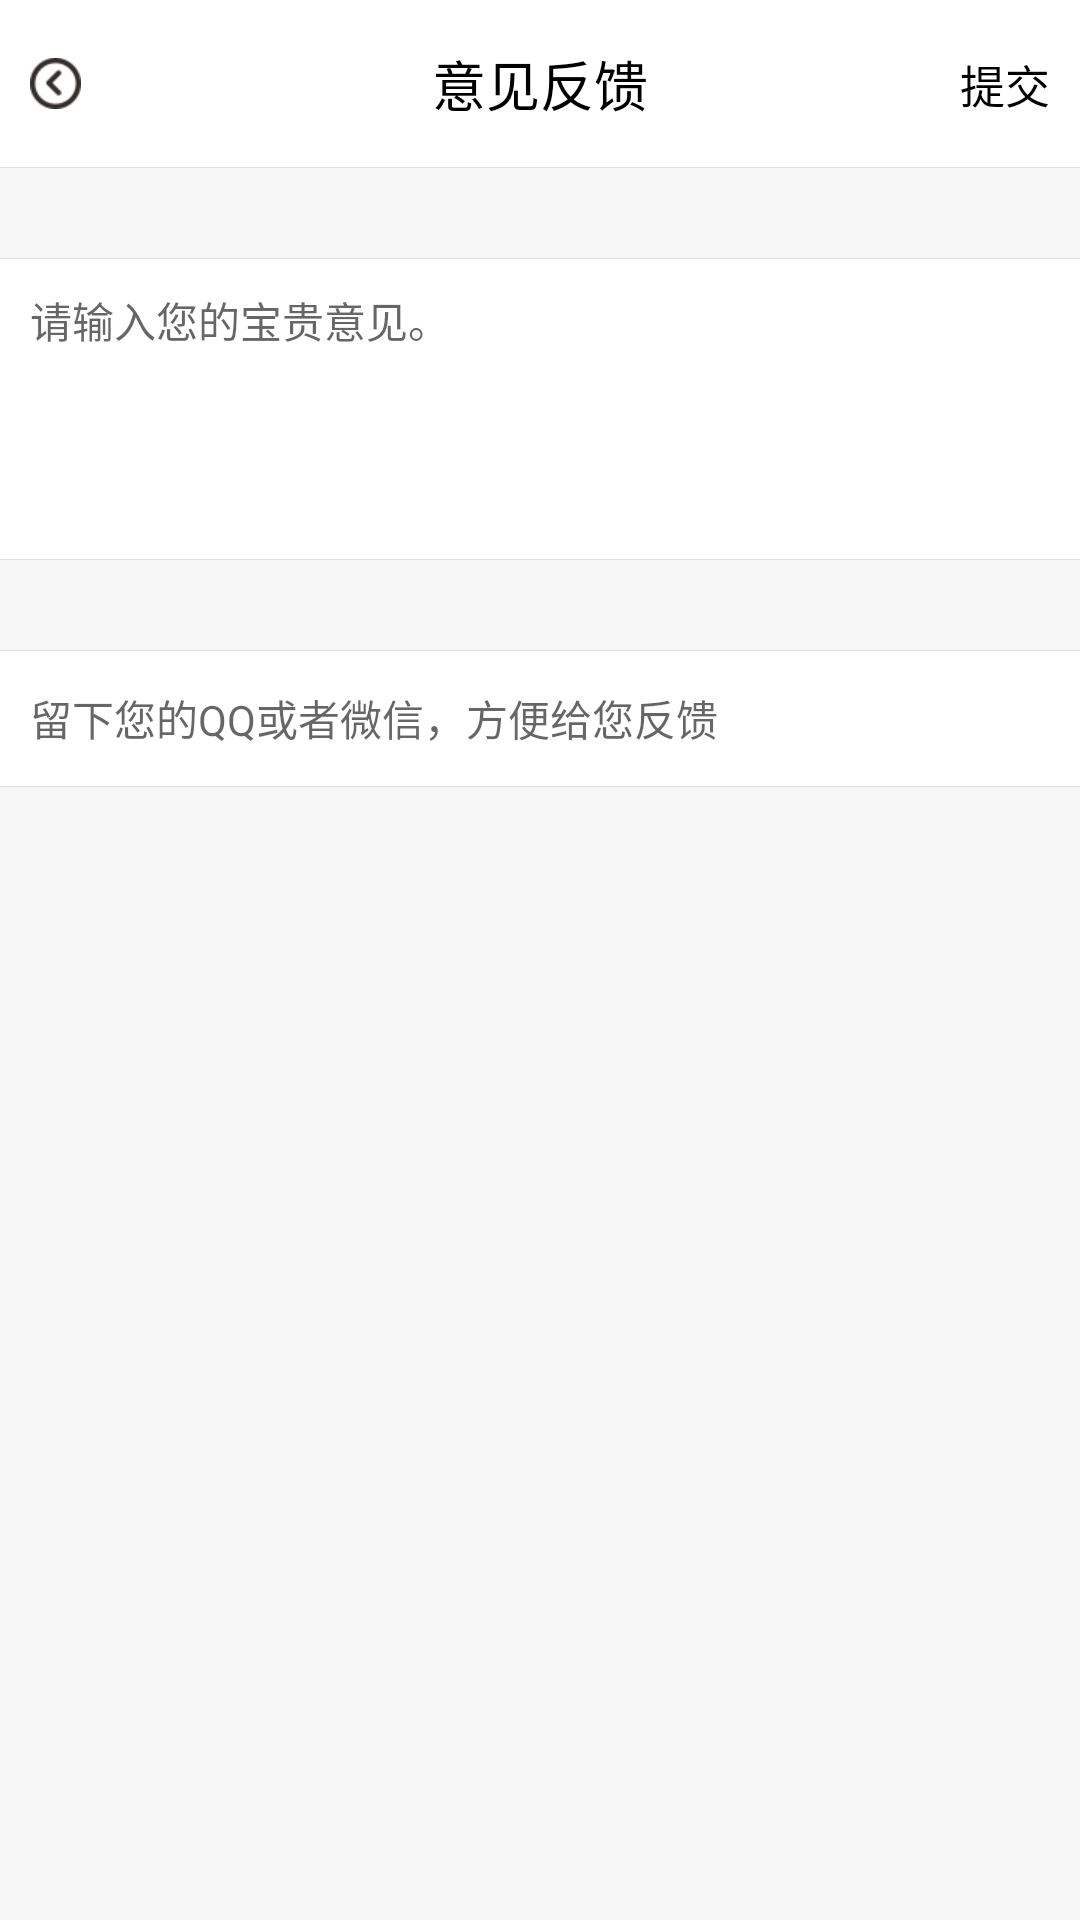

Android layout source for this screen:
<!-- AndroidManifest.xml: activity theme AppTheme.NoActionBar -->
<!-- res/layout/activity_feedback.xml -->
<?xml version="1.0" encoding="utf-8"?>
<LinearLayout xmlns:android="http://schemas.android.com/apk/res/android"
    xmlns:app="http://schemas.android.com/apk/res-auto"
    xmlns:tools="http://schemas.android.com/tools"
    android:layout_width="match_parent"
    android:layout_height="match_parent"
    android:background="@color/bg"
    android:fitsSystemWindows="true"
    android:orientation="vertical">

    <RelativeLayout
        android:layout_width="match_parent"
        android:layout_height="?attr/actionBarSize"
        android:background="@drawable/shape_bg_nav">

        <ImageView
            android:layout_width="wrap_content"
            android:layout_height="wrap_content"
            android:layout_centerVertical="true"
            android:onClick="back"
            android:padding="10dp"
            android:scaleType="center"
            android:src="@drawable/icon_back" />

        <TextView
            android:layout_width="wrap_content"
            android:layout_height="wrap_content"
            android:layout_centerInParent="true"
            android:text="意见反馈"
            android:textColor="#000000"
            android:textSize="18sp" />

        <TextView
            android:id="@+id/edit"
            android:layout_width="50dp"
            android:layout_height="50dp"
            android:layout_alignParentRight="true"
            android:layout_centerVertical="true"
            android:layout_marginRight="10dp"
            android:gravity="right|center_vertical"
            android:text="提交"
            android:textColor="#000000"
            android:textSize="15sp" />
    </RelativeLayout>


    <View
        android:layout_width="match_parent"
        android:layout_height="1px"
        android:layout_marginTop="30dp"
        android:background="#E0E0E0" />

    <EditText
        android:layout_width="match_parent"
        android:layout_height="100dp"
        android:background="#FFFFFF"
        android:gravity="left|top"
        android:hint="请输入您的宝贵意见。"
        android:padding="10dp"
        android:textSize="14sp" />

    <View
        android:layout_width="match_parent"
        android:layout_height="1px"
        android:background="#E0E0E0" />

    <View
        android:layout_width="match_parent"
        android:layout_height="1px"
        android:layout_marginTop="30dp"
        android:background="#E0E0E0" />

    <EditText
        android:layout_width="match_parent"
        android:layout_height="45dp"
        android:background="#FFFFFF"
        android:hint="留下您的QQ或者微信，方便给您反馈"
        android:lines="1"
        android:paddingLeft="10dp"
        android:paddingRight="10dp"
        android:textSize="14sp" />

    <View
        android:layout_width="match_parent"
        android:layout_height="1px"
        android:background="#E0E0E0" />
</LinearLayout>
<!-- resources referenced by this layout -->
<resources>
  <color name="bg">#F6F6F6</color>
  <!-- drawable icon_back: png bitmap (drawable-xhdpi, 1781 bytes) -->
  <!-- drawable shape_bg_nav (drawable) -->
  <?xml version="1.0" encoding="utf-8"?>
  <layer-list xmlns:android="http://schemas.android.com/apk/res/android">
  
      <item>
          <shape android:shape="rectangle">
              <solid android:color="#E0E0E0"></solid>
          </shape>
      </item>
  
      <item android:bottom="1px">
          <shape android:shape="rectangle">
              <solid android:color="#FFFFFF"></solid>
          </shape>
      </item>
  </layer-list>
  <style name="AppTheme.NoActionBar">
          <item name="windowActionBar">false</item>
          <item name="windowNoTitle">true</item>
      </style>
</resources>
